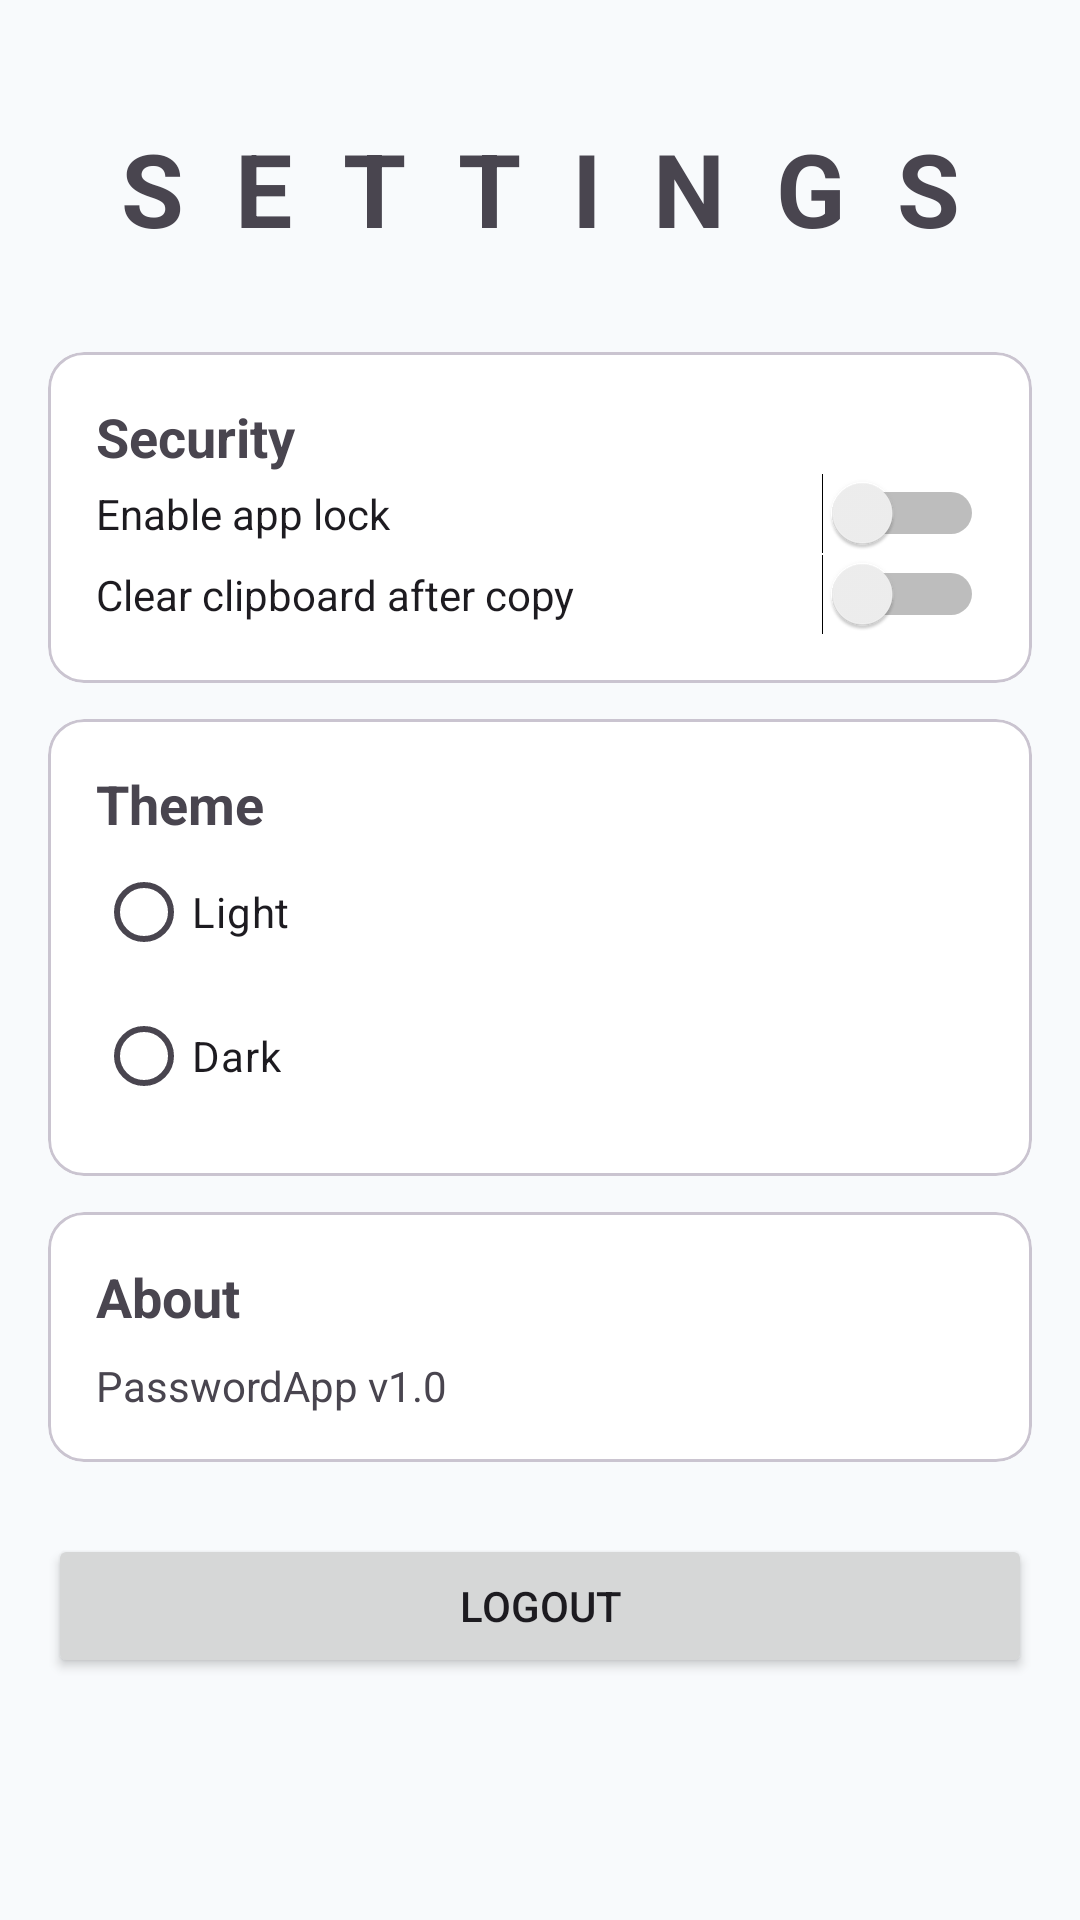

Android layout source for this screen:
<!-- AndroidManifest.xml: application theme Theme.PasswordApp -->
<!-- res/layout/fragment_settings.xml -->
<?xml version="1.0" encoding="utf-8"?>
<ScrollView
    xmlns:android="http://schemas.android.com/apk/res/android"
    xmlns:tools="http://schemas.android.com/tools"
    android:layout_width="match_parent"
    android:layout_height="match_parent">

    <LinearLayout
        android:layout_width="match_parent"
        android:layout_height="wrap_content"
        android:orientation="vertical"
        android:padding="16dp">

        <TextView
            android:layout_width="match_parent"
            android:layout_height="wrap_content"
            android:text="@string/settings"
            android:textSize="34sp"
            android:textStyle="bold"
            android:gravity="center"
            android:paddingTop="24dp"
            android:textAllCaps="true"
            android:letterSpacing="0.5"
            android:paddingBottom="16dp" />

        <com.google.android.material.card.MaterialCardView
            android:layout_width="match_parent"
            android:layout_height="wrap_content"
            android:layout_marginTop="16dp">

            <LinearLayout
                android:layout_width="match_parent"
                android:layout_height="wrap_content"
                android:orientation="vertical"
                android:padding="16dp">

                <TextView
                    android:layout_width="wrap_content"
                    android:layout_height="wrap_content"
                    android:text="@string/security"
                    android:textSize="18sp"
                    android:textStyle="bold"/>

                <Switch
                    android:id="@+id/lockSwitch"
                    android:layout_width="match_parent"
                    android:layout_height="wrap_content"
                    android:text="@string/enable_app_lock"
                    tools:ignore="UseSwitchCompatOrMaterialXml" />

                <Switch
                    android:id="@+id/clipboardSwitch"
                    android:layout_width="match_parent"
                    android:layout_height="wrap_content"
                    android:text="@string/clear_clipboard_after_copy"
                    tools:ignore="UseSwitchCompatOrMaterialXml" />
            </LinearLayout>
        </com.google.android.material.card.MaterialCardView>

        <com.google.android.material.card.MaterialCardView
            android:layout_width="match_parent"
            android:layout_height="wrap_content"
            android:layout_marginTop="12dp">

            <LinearLayout
                android:layout_width="match_parent"
                android:layout_height="wrap_content"
                android:orientation="vertical"
                android:padding="16dp">

                <TextView
                    android:layout_width="wrap_content"
                    android:layout_height="wrap_content"
                    android:text="@string/theme"
                    android:textSize="18sp"
                    android:textStyle="bold"/>

                <RadioGroup
                    android:id="@+id/themeGroup"
                    android:layout_width="wrap_content"
                    android:layout_height="wrap_content">

                    <RadioButton
                        android:id="@+id/lightTheme"
                        android:layout_width="wrap_content"
                        android:layout_height="wrap_content"
                        android:text="@string/light"/>

                    <RadioButton
                        android:id="@+id/darkTheme"
                        android:layout_width="wrap_content"
                        android:layout_height="wrap_content"
                        android:text="@string/dark"/>
                </RadioGroup>
            </LinearLayout>
        </com.google.android.material.card.MaterialCardView>

        <com.google.android.material.card.MaterialCardView
            android:layout_width="match_parent"
            android:layout_height="wrap_content"
            android:layout_marginTop="12dp">

            <LinearLayout
                android:layout_width="match_parent"
                android:layout_height="wrap_content"
                android:orientation="vertical"
                android:padding="16dp">

                <TextView
                    android:layout_width="wrap_content"
                    android:layout_height="wrap_content"
                    android:text="@string/about"
                    android:textSize="18sp"
                    android:textStyle="bold"/>

                <TextView
                    android:layout_width="wrap_content"
                    android:layout_height="wrap_content"
                    android:layout_marginTop="8dp"
                    android:text="@string/passwordapp_v1_0"/>

            </LinearLayout>
        </com.google.android.material.card.MaterialCardView>

        <Button
            android:id="@+id/logoutButton"
            android:layout_width="match_parent"
            android:layout_height="wrap_content"
            android:text="@string/logout"
            android:layout_marginTop="24dp"/>
    </LinearLayout>

</ScrollView>
<!-- resources referenced by this layout -->
<resources>
  <string name="about">About</string>
  <string name="clear_clipboard_after_copy">Clear clipboard after copy</string>
  <string name="dark">Dark</string>
  <string name="enable_app_lock">Enable app lock</string>
  <string name="light">Light</string>
  <string name="logout">Logout</string>
  <string name="passwordapp_v1_0" translatable="false">PasswordApp v1.0</string>
  <string name="security">Security</string>
  <string name="settings">Settings</string>
  <string name="theme">Theme</string>
  <style name="Theme.PasswordApp" parent="Theme.Material3.DayNight.NoActionBar">
          <item name="colorPrimary">@color/primary</item>
          <item name="android:statusBarColor">@color/primary</item>
          <item name="android:windowBackground">@color/background</item>
          <item name="colorSurface">@color/surface</item>
  
          <item name="favoriteColor">@color/favorite_inactive</item>
      </style>
  <color name="primary">#2563EB</color>
  <color name="background">#F8FAFC</color>
  <color name="surface">#FFFFFF</color>
  <color name="favorite_inactive">#F59E0B</color>
</resources>
